10-way image classification set "new_images_split" from GitHub (AdiArtifice/Music-Genre-Classification); label vocabulary: blues, classical, country, disco, hip-hop, jazz, metal, pop, reggae, rock.

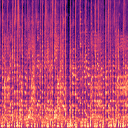
Label: reggae

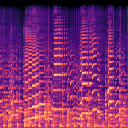
Label: jazz

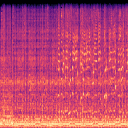
Label: metal

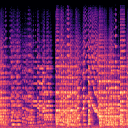
Label: classical

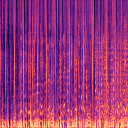
Label: disco

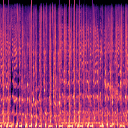
Label: hip-hop
